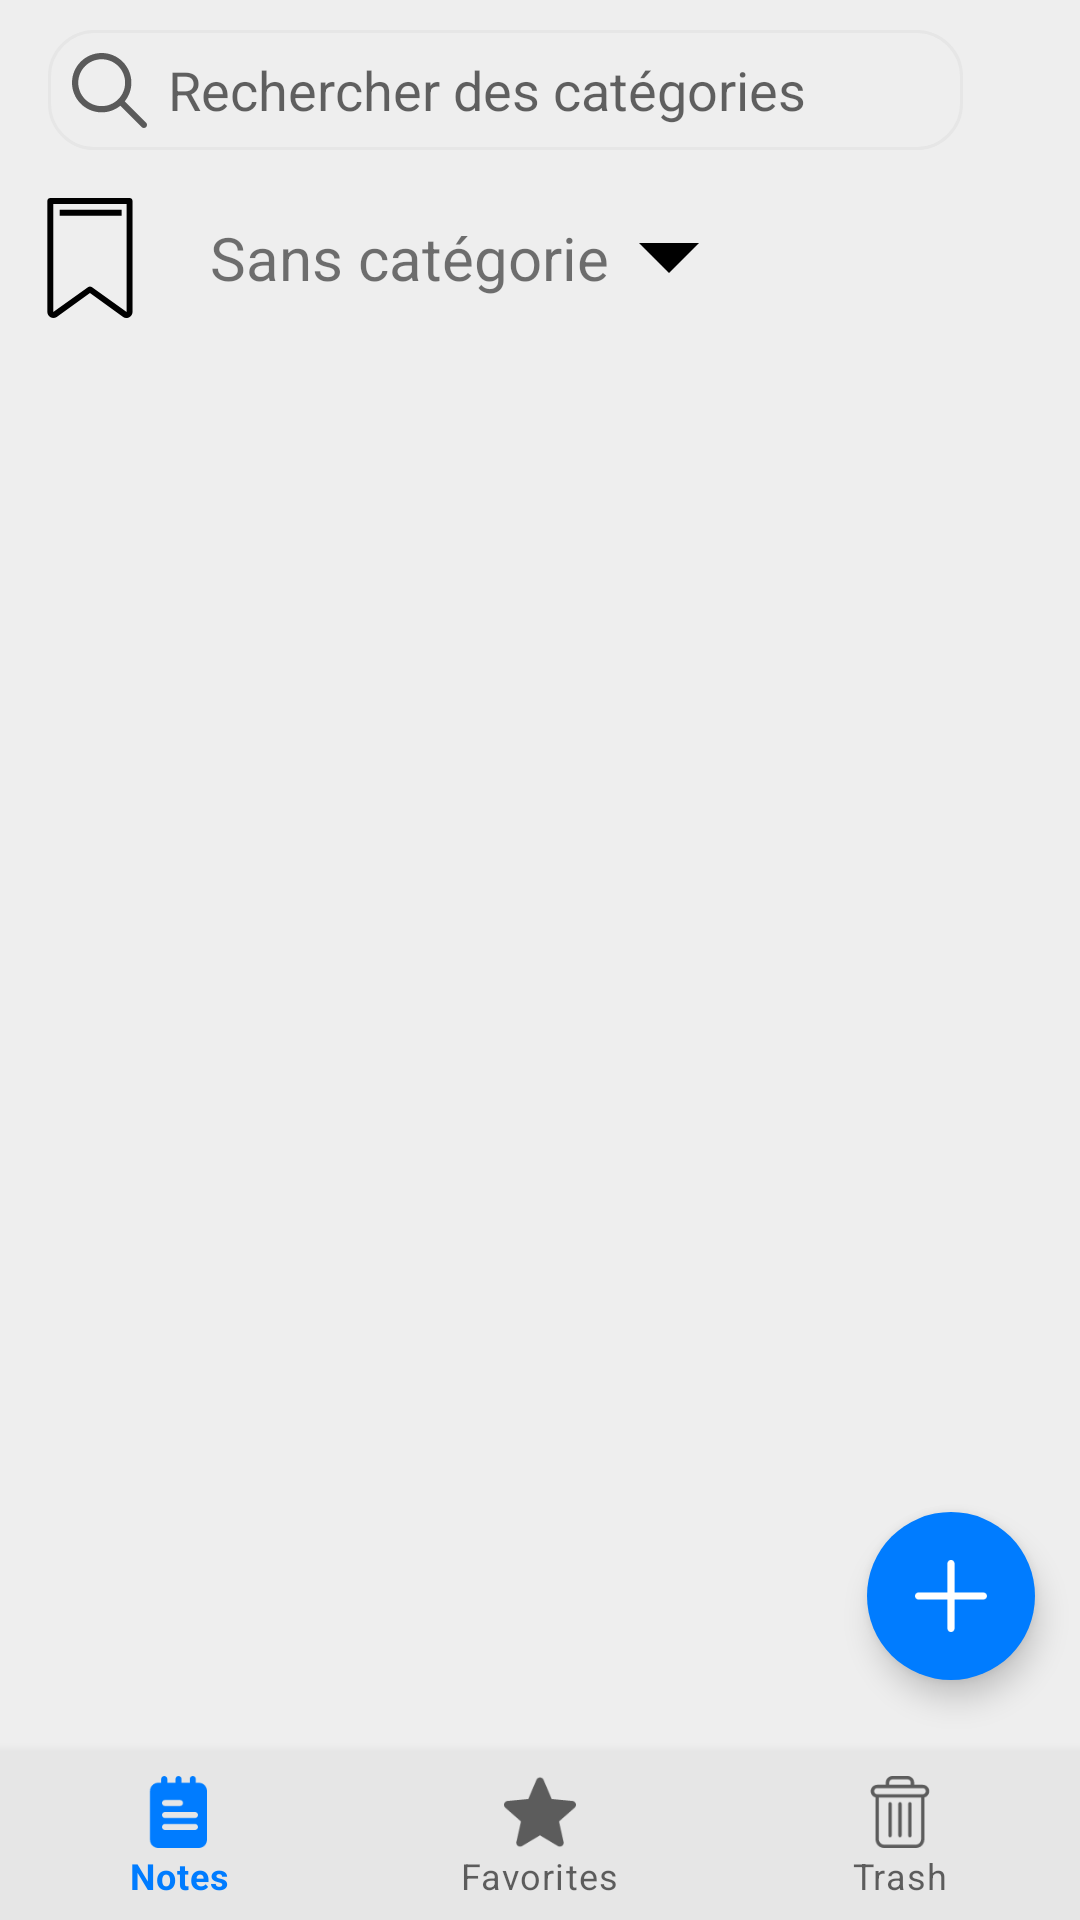

Here is an Android app screen rendered from its layout file. Give the layout XML and the strings, colors and styles it references.
<!-- AndroidManifest.xml: application theme Theme.Notepad -->
<!-- res/layout/activity_categories.xml -->
<?xml version="1.0" encoding="utf-8"?>
<androidx.constraintlayout.widget.ConstraintLayout xmlns:android="http://schemas.android.com/apk/res/android"
    xmlns:app="http://schemas.android.com/apk/res-auto"
    xmlns:tools="http://schemas.android.com/tools"
    android:layout_width="match_parent"
    android:layout_height="match_parent"
    android:background="#eeeeee"
    tools:context=".controller.activities.CategoriesActivity">

    <androidx.appcompat.widget.Toolbar
        android:id="@+id/activity_note_categories_toolbar"
        android:layout_width="match_parent"
        android:layout_height="?attr/actionBarSize"
        app:layout_constraintEnd_toEndOf="parent"
        app:layout_constraintStart_toStartOf="parent"
        app:layout_constraintTop_toTopOf="parent">

        <androidx.constraintlayout.widget.ConstraintLayout
            android:id="@+id/activity_note_categories_search_bar_layout"
            android:layout_width="305dp"
            android:layout_height="40dp"
            android:layout_margin="10dp"
            android:background="@drawable/rounded_corner_edit_text"
            app:layout_constraintEnd_toEndOf="parent"
            app:layout_constraintStart_toStartOf="parent"
            app:layout_constraintTop_toBottomOf="@+id/activity_note_categories_toolbar">

            <androidx.appcompat.widget.AppCompatImageView
                android:id="@+id/ic_search"
                android:layout_width="wrap_content"
                android:layout_height="wrap_content"
                android:layout_centerVertical="true"
                android:layout_marginStart="8dp"
                android:layout_marginLeft="8dp"
                app:layout_constraintBottom_toBottomOf="parent"
                app:layout_constraintStart_toStartOf="parent"
                app:layout_constraintTop_toTopOf="parent"
                app:srcCompat="@drawable/ic_search"
                tools:ignore="VectorDrawableCompat" />

            <androidx.appcompat.widget.AppCompatEditText
                android:id="@+id/activity_note_categories_search"
                android:layout_width="match_parent"
                android:layout_height="match_parent"
                android:layout_centerVertical="true"
                android:layout_marginStart="40dp"
                android:layout_marginLeft="40dp"
                android:background="@color/transparent"
                android:hint="Rechercher des catégories"
                android:textColor="#5a5a5a"
                app:layout_constraintBottom_toBottomOf="parent"
                app:layout_constraintStart_toEndOf="@+id/ic_search"
                app:layout_constraintTop_toTopOf="parent" />

        </androidx.constraintlayout.widget.ConstraintLayout>
    </androidx.appcompat.widget.Toolbar>

    <RelativeLayout
        android:id="@+id/activity_note_categories_category"
        android:layout_width="match_parent"
        android:layout_height="wrap_content"
        android:clickable="true"
        android:focusable="true"
        android:foreground="?android:attr/selectableItemBackground"
        app:layout_constraintBottom_toTopOf="@+id/activity_note_categories_recyclerview"
        app:layout_constraintEnd_toEndOf="parent"
        app:layout_constraintStart_toStartOf="parent"
        app:layout_constraintTop_toBottomOf="@+id/activity_note_categories_toolbar">

        <androidx.appcompat.widget.AppCompatImageView
            android:id="@+id/activity_note_categories_category_image"
            android:layout_width="40dp"
            android:layout_height="40dp"
            android:layout_margin="10dp"
            app:srcCompat="@drawable/ic_bookmark"
            tools:ignore="VectorDrawableCompat" />

        <TextView
            android:id="@+id/activity_note_categories_category_name"
            android:layout_width="wrap_content"
            android:layout_height="wrap_content"
            android:layout_centerVertical="true"
            android:layout_marginStart="10dp"
            android:layout_marginLeft="10dp"
            android:layout_toEndOf="@+id/activity_note_categories_category_image"
            android:layout_toRightOf="@+id/activity_note_categories_category_image"
            android:text="Sans catégorie"
            android:textSize="20sp" />

        <androidx.appcompat.widget.AppCompatImageView
            android:id="@+id/activity_note_categories_category_arrow_up"
            android:layout_width="20dp"
            android:layout_height="20dp"
            android:layout_centerVertical="true"
            android:layout_marginStart="10dp"
            android:layout_marginLeft="10dp"
            android:layout_toEndOf="@+id/activity_note_categories_category_name"
            android:layout_toRightOf="@+id/activity_note_categories_category_name"
            android:visibility="gone"
            app:srcCompat="@drawable/ic_arrow_point_to_up"
            tools:ignore="VectorDrawableCompat" />

        <androidx.appcompat.widget.AppCompatImageView
            android:id="@+id/activity_note_categories_category_arrow_down"
            android:layout_width="20dp"
            android:layout_height="20dp"
            android:layout_centerVertical="true"
            android:layout_marginStart="10dp"
            android:layout_marginLeft="10dp"
            android:layout_toEndOf="@+id/activity_note_categories_category_name"
            android:layout_toRightOf="@+id/activity_note_categories_category_name"
            app:srcCompat="@drawable/ic_arrow_point_to_down"
            tools:ignore="VectorDrawableCompat" />
    </RelativeLayout>

    <androidx.recyclerview.widget.RecyclerView
        android:id="@+id/activity_note_categories_recyclerview"
        android:layout_width="match_parent"
        android:layout_height="0dp"
        android:layout_below="@+id/activity_note_categories_toolbar"
        android:layout_marginTop="5dp"
        app:layout_constraintBottom_toTopOf="@+id/activity_note_categories_bottom_nav_view"
        app:layout_constraintEnd_toEndOf="parent"
        app:layout_constraintStart_toStartOf="parent"
        app:layout_constraintTop_toBottomOf="@+id/activity_note_categories_category"
        tools:listitem="@layout/item_note" />

    <com.google.android.material.floatingactionbutton.FloatingActionButton
        android:id="@+id/activity_note_categories_add_new_note"
        android:layout_width="wrap_content"
        android:layout_height="wrap_content"
        android:layout_above="@+id/activity_note_categories_bottom_nav_view"
        android:layout_marginEnd="15dp"
        android:layout_marginRight="15dp"
        android:layout_marginBottom="80dp"
        android:contentDescription="@string/app_name"
        android:src="@drawable/ic_plus"
        app:backgroundTint="@color/colorPrimary"
        app:borderWidth="0dp"
        app:elevation="6dp"
        app:fabSize="normal"
        app:layout_constraintBottom_toBottomOf="parent"
        app:layout_constraintEnd_toEndOf="parent"
        app:tint="@color/white" />

    <com.google.android.material.bottomnavigation.BottomNavigationView
        android:id="@+id/activity_note_categories_bottom_nav_view"
        android:layout_width="match_parent"
        android:layout_height="wrap_content"
        android:layout_alignParentBottom="true"
        android:background="?android:attr/windowBackground"
        app:itemBackground="@color/grey"
        app:layout_constraintBottom_toBottomOf="parent"
        app:layout_constraintEnd_toEndOf="parent"
        app:layout_constraintStart_toStartOf="parent"
        app:menu="@menu/note_list_bottom_nav_view_menu" />
</androidx.constraintlayout.widget.ConstraintLayout>
<!-- res/layout/item_note.xml (included above) -->
<?xml version="1.0" encoding="utf-8"?>
<RelativeLayout xmlns:android="http://schemas.android.com/apk/res/android"
    xmlns:app="http://schemas.android.com/apk/res-auto"
    xmlns:tools="http://schemas.android.com/tools"
    android:layout_width="wrap_content"
    android:layout_height="100dp"
    android:layout_marginStart="15dp"
    android:layout_marginLeft="15dp"
    android:layout_marginTop="15dp"
    android:layout_marginEnd="15dp"
    android:layout_marginRight="15dp">

    <androidx.cardview.widget.CardView
        android:id="@+id/item_note_cardview"
        android:layout_width="match_parent"
        android:layout_height="wrap_content"
        android:clickable="true"
        android:focusable="true"
        android:background="@drawable/rounded_corner_background"
        android:foreground="?android:attr/selectableItemBackground">

        <RelativeLayout
            android:layout_width="match_parent"
            android:layout_height="wrap_content"
            android:background="@color/transparent">

            <TextView
                android:id="@+id/item_note_title"
                android:layout_width="wrap_content"
                android:layout_height="wrap_content"
                android:layout_marginStart="5dp"
                android:layout_marginLeft="5dp"
                android:layout_marginTop="10dp"
                android:ellipsize="end"
                android:maxLines="1"
                android:textSize="20sp"
                android:textStyle="bold"
                tools:text="Hello" />

            <TextView
                android:id="@+id/item_note_content"
                android:layout_width="wrap_content"
                android:layout_height="wrap_content"
                android:layout_below="@+id/item_note_title"
                android:layout_marginStart="5dp"
                android:layout_marginLeft="5dp"
                android:layout_marginTop="5dp"
                android:ellipsize="end"
                android:maxLines="1"
                android:textSize="12sp"
                android:textStyle="italic"
                tools:text="Why do we use it?
                It is a long established fact that a reader will be distracted by the readable
                content of a page when looking at its layout. The point of using Lorem Ipsum is that
                it has a more-or-less normal distribution of letters, as opposed to using
                'Content here, content here', making it look like readable English. Many desktop
                publishing packages and web page editors now use Lorem Ipsum as their default model
                text, and a search for 'lorem ipsum' will uncover many web sites still in their infancy.
                Various versions have evolved over the years, sometimes by accident, sometimes on purpose
                (injected humour and the like)." />

            <TextView
                android:id="@+id/item_note_date"
                android:layout_width="wrap_content"
                android:layout_height="wrap_content"
                android:layout_below="@+id/item_note_content"
                android:layout_alignParentEnd="true"
                android:layout_alignParentRight="true"
                android:layout_margin="10dp"
                android:textSize="12sp"
                tools:text="09:59 10/02/2021" />

            <androidx.appcompat.widget.AppCompatImageView
                android:id="@+id/item_note_is_favorite"
                android:layout_width="wrap_content"
                android:layout_height="wrap_content"
                android:layout_below="@+id/item_note_content"
                android:layout_marginStart="5dp"
                android:layout_marginLeft="5dp"
                android:layout_marginTop="5dp"
                app:srcCompat="@drawable/ic_full_yellow_star"
                tools:ignore="VectorDrawableCompat" />
        </RelativeLayout>

    </androidx.cardview.widget.CardView>

</RelativeLayout>
<!-- resources referenced by this layout -->
<resources>
  <color name="colorPrimary">#007cff</color>
  <color name="grey">#e6e6e6</color>
  <color name="transparent">#00FFFFFF</color>
  <color name="white">#FFFFFFFF</color>
  <!-- drawable ic_arrow_point_to_down (drawable) -->
  <vector android:height="25.000061dp" android:viewportHeight="404.309"
      android:viewportWidth="404.308" android:width="25dp" xmlns:android="http://schemas.android.com/apk/res/android">
      <path android:fillColor="#FF000000" android:pathData="M0,101.08h404.308L202.151,303.229L0,101.08z"/>
  </vector>
  <!-- drawable ic_arrow_point_to_up (drawable) -->
  <vector android:height="25dp" android:viewportHeight="404.309"
      android:viewportWidth="404.308" android:width="25dp" xmlns:android="http://schemas.android.com/apk/res/android">
      <path android:fillColor="#000000" android:pathData="M404.309,303.229l-404.308,-0L202.158,101.08L404.309,303.229z"/>
  </vector>
  <!-- drawable ic_bookmark (drawable) -->
  <vector android:height="25dp" android:viewportHeight="404"
      android:viewportWidth="404" android:width="25dp" xmlns:android="http://schemas.android.com/apk/res/android">
      <path android:fillColor="#FF000000" android:pathData="M335.3,0H68.4c-5.5,0 -10,4.5 -10,10v374c0,7.5 4.2,14.4 10.8,17.8c6.7,3.4 14.7,2.8 20.8,-1.5l111.8,-80.2l111.8,80.2c6.1,4.4 14.1,5 20.8,1.5c6.7,-3.4 10.8,-10.3 10.8,-17.8V10C345.3,4.5 340.9,0 335.3,0zM325.4,384l-117.6,-84.3c-3.5,-2.5 -8.2,-2.5 -11.6,0L78.4,384V20h246.9V384z"/>
      <path android:fillColor="#FF000000" android:pathData="M100,39.8h208.5v19.8h-208.5z"/>
  </vector>
  <!-- drawable ic_plus (drawable) -->
  <vector android:height="25dp" android:viewportHeight="426.66666"
      android:viewportWidth="426.66666" android:width="25dp" xmlns:android="http://schemas.android.com/apk/res/android">
      <path android:fillColor="#FFF" android:pathData="m405.332,192h-170.664v-170.668c0,-11.773 -9.559,-21.332 -21.336,-21.332 -11.773,0 -21.332,9.559 -21.332,21.332v170.668h-170.668c-11.773,0 -21.332,9.559 -21.332,21.332 0,11.777 9.559,21.336 21.332,21.336h170.668v170.664c0,11.777 9.559,21.336 21.332,21.336 11.777,0 21.336,-9.559 21.336,-21.336v-170.664h170.664c11.777,0 21.336,-9.559 21.336,-21.336 0,-11.773 -9.559,-21.332 -21.336,-21.332zM405.332,192"/>
  </vector>
  <!-- drawable rounded_corner_background (drawable) -->
  <?xml version="1.0" encoding="utf-8"?>
  <shape xmlns:android="http://schemas.android.com/apk/res/android"
      android:shape="oval">
  
      <solid android:color="#f3f3f3" />
      <stroke
          android:width="0.4dp"
          android:color="@color/grey" />
      <corners
          android:bottomLeftRadius="30dp"
          android:bottomRightRadius="30dp"
          android:topLeftRadius="30dp"
          android:topRightRadius="30dp" />
  </shape>
  <!-- drawable rounded_corner_edit_text (drawable) -->
  <?xml version="1.0" encoding="utf-8"?>
  <shape xmlns:android="http://schemas.android.com/apk/res/android"
      android:padding="10dp"
      android:shape="rectangle">
  
      <solid android:color="#00FFFFFF" />
      <stroke
          android:width="1dp"
          android:color="@color/grey" />
      <corners
          android:bottomLeftRadius="15dp"
          android:bottomRightRadius="15dp"
          android:topLeftRadius="15dp"
          android:topRightRadius="15dp" />
  </shape>
  <string name="app_name">Notepad</string>
  <style name="Theme.Notepad" parent="Theme.MaterialComponents.DayNight.NoActionBar">
          
          <item name="colorPrimary">@color/colorPrimary</item>
          <item name="colorPrimaryDark">@color/colorPrimaryDark</item>
          <item name="colorOnPrimary">@color/white</item>
          <item name="colorOnSecondary">@color/black</item>
  
          <item name="android:windowAnimationStyle">@null</item>
  
          
          <item name="android:statusBarColor" tools:targetApi="l">?attr/colorPrimaryVariant</item>
          
      </style>
  <color name="colorPrimaryDark">#0050ff</color>
  <color name="black">#FF000000</color>
</resources>
